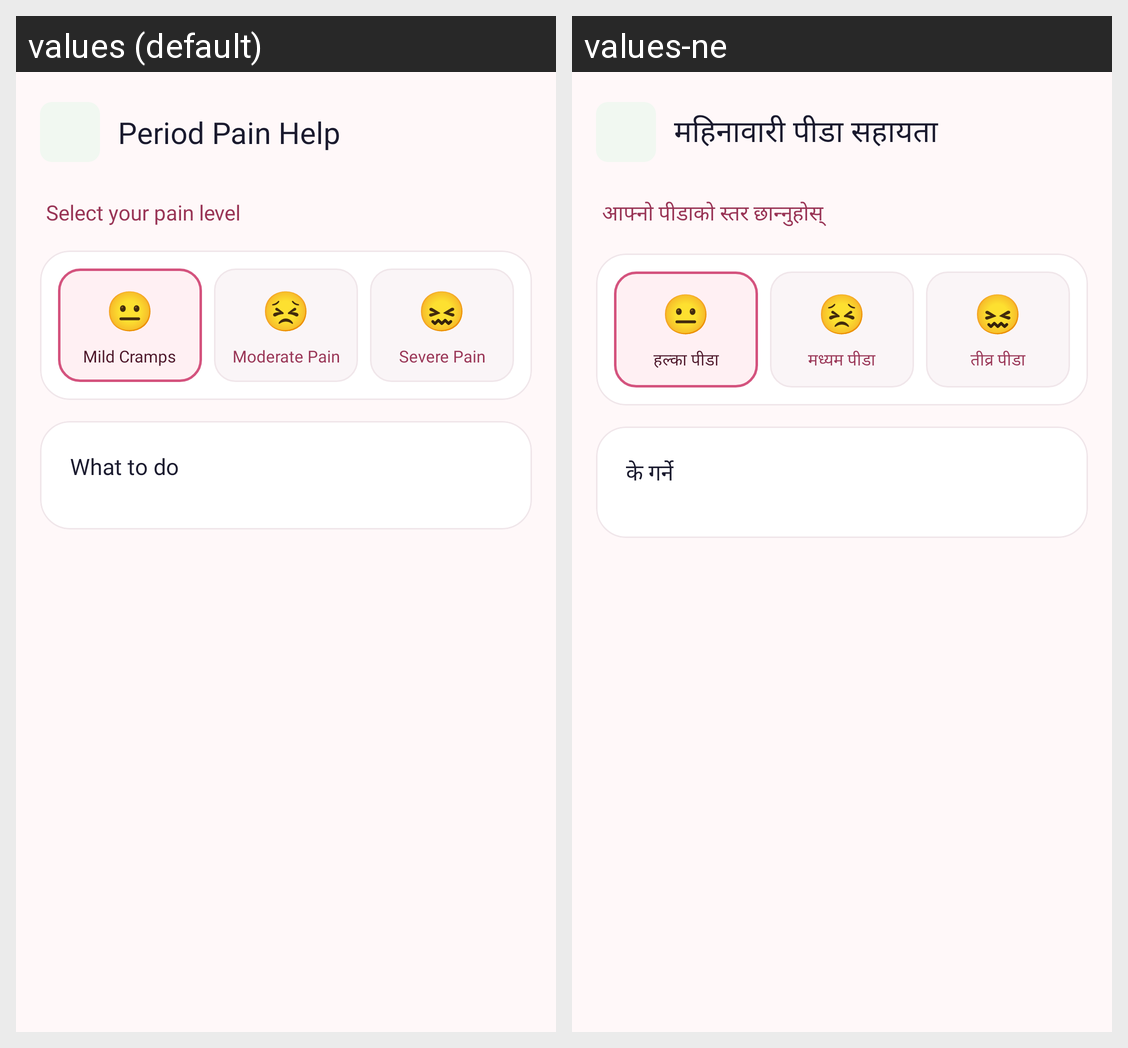

This grid shows one Android layout under two languages. Give, for every string resource on the screen, its name, the default text and each shown locale's text.
Android screen res/layout/activity_pain_sos.xml rendered under 2 locales, left to right: values (default), values-ne. Device: Nexus 5 (rendered at 1080×1920; each locale shown at half size, 540×960, under a caption strip naming it); theme Theme.ritu.
Strings drawn on this screen, with the default value and each locale's value (text and hints the layout hard-codes, and strings that could not be matched under every locale, appear in the picture but are not listed):

pain_sos_title
  values: Period Pain Help
  values-ne: महिनावारी पीडा सहायता

pain_sos_subtitle
  values: Select your pain level
  values-ne: आफ्नो पीडाको स्तर छान्नुहोस्

pain_level_mild
  values: Mild Cramps
  values-ne: हल्का पीडा

pain_level_moderate
  values: Moderate Pain
  values-ne: मध्यम पीडा

pain_level_severe
  values: Severe Pain
  values-ne: तीव्र पीडा

remedies_heading
  values: What to do
  values-ne: के गर्ने
